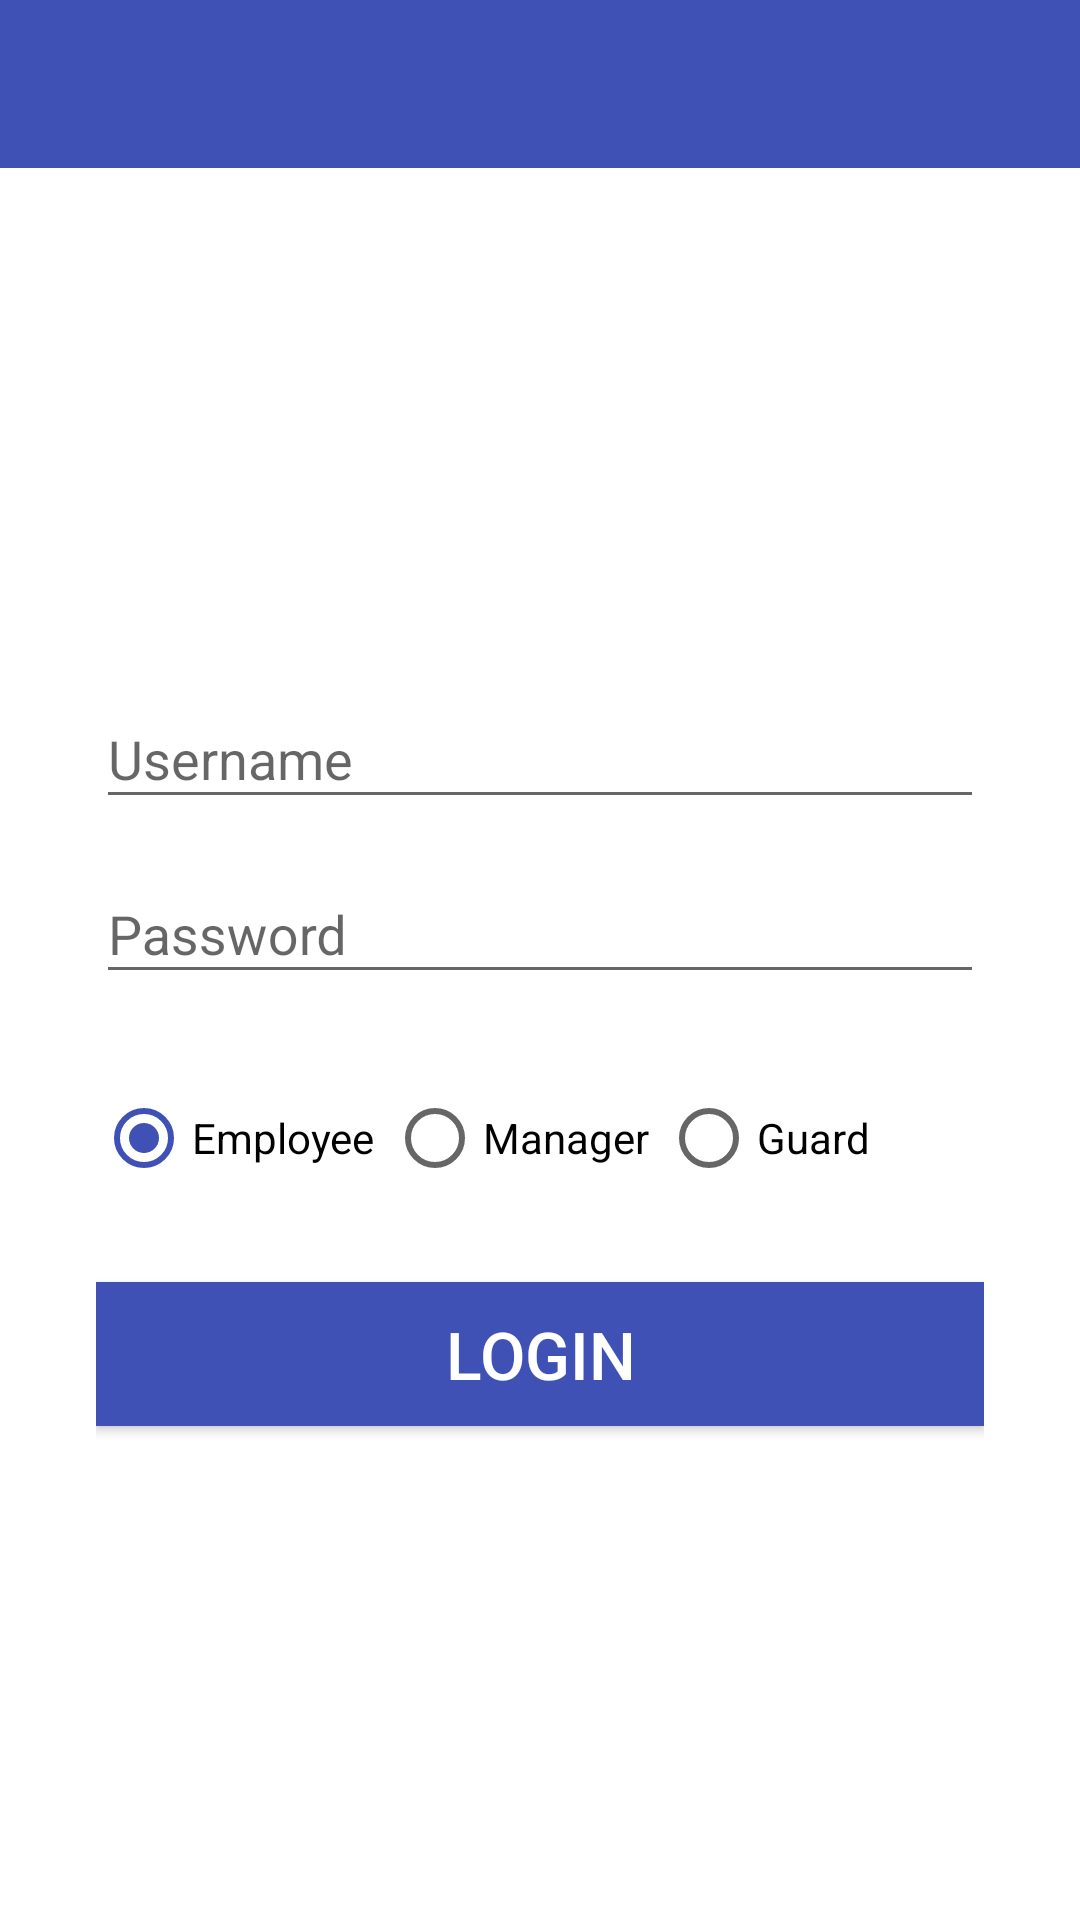

This screen was rendered from an Android layout file. Write that file and the resources it references.
<!-- AndroidManifest.xml: application theme AppBaseTheme -->
<!-- res/layout/activity_login.xml -->
<?xml version="1.0" encoding="utf-8"?>
<LinearLayout xmlns:android="http://schemas.android.com/apk/res/android"
    android:layout_width="match_parent"
    android:layout_height="match_parent"
    android:fitsSystemWindows="true"
    android:orientation="vertical">

    <LinearLayout
        android:layout_width="match_parent"
        android:layout_height="match_parent"
        android:background="@android:color/white"
        android:orientation="vertical">

        <include
            android:id="@+id/toolbar"
            layout="@layout/toolbar_layout" />

        <LinearLayout
            android:layout_width="match_parent"
            android:layout_height="match_parent"
            android:gravity="center"
            android:orientation="vertical"
            android:padding="@dimen/margin_large_xx">

            <android.support.design.widget.TextInputLayout
                android:layout_width="match_parent"
                android:layout_height="wrap_content">

                <EditText
                    android:id="@+id/edit_username"
                    android:layout_width="match_parent"
                    android:layout_height="wrap_content"
                    android:hint="@string/text_user_name"
                    android:inputType="text"
                    android:textColorHint="@color/colorPrimary" />

            </android.support.design.widget.TextInputLayout>

            <android.support.design.widget.TextInputLayout
                android:layout_width="match_parent"
                android:layout_height="wrap_content"
                android:layout_marginTop="@dimen/margin_small">

                <EditText
                    android:id="@+id/edit_password"
                    android:layout_width="match_parent"
                    android:layout_height="wrap_content"
                    android:hint="@string/text_password"
                    android:inputType="textPassword"
                    android:textColorHint="@color/colorPrimary" />

            </android.support.design.widget.TextInputLayout>

            <RadioGroup
                android:id="@+id/typeRadioGroup"
                android:layout_width="match_parent"
                android:layout_height="wrap_content"
                android:layout_marginTop="@dimen/margin_large_xx"
                android:orientation="horizontal">

                <RadioButton
                    android:id="@+id/radio_employee"
                    android:layout_width="wrap_content"
                    android:layout_height="wrap_content"
                    android:checked="true"
                    android:text="@string/text_employee" />

                <RadioButton
                    android:id="@+id/radio_manager"
                    android:layout_width="wrap_content"
                    android:layout_height="wrap_content"
                    android:layout_marginLeft="@dimen/margin_small_x"
                    android:text="@string/text_manager" />

                <RadioButton
                    android:id="@+id/radio_guard"
                    android:layout_width="wrap_content"
                    android:layout_height="wrap_content"
                    android:layout_marginLeft="@dimen/margin_small_x"
                    android:text="@string/text_guard" />


            </RadioGroup>

            <Button
                android:id="@+id/btn_login"
                android:layout_width="match_parent"
                android:layout_height="wrap_content"
                android:layout_marginTop="@dimen/margin_large_xx"
                android:background="@color/colorPrimary"
                android:text="@string/text_login"
                android:textColor="@android:color/white"
                android:textSize="@dimen/text_size_medium" />

        </LinearLayout>
    </LinearLayout>
</LinearLayout>
<!-- res/layout/toolbar_layout.xml (included above) -->
<?xml version="1.0" encoding="utf-8"?>
<android.support.v7.widget.Toolbar xmlns:android="http://schemas.android.com/apk/res/android"
    android:layout_width="match_parent"
    android:layout_height="wrap_content"
    android:theme="@style/ImTaxiTheme.ToolBarStyle"
    android:background="@color/colorPrimary"
    android:minHeight="?android:attr/actionBarSize"
    android:orientation="vertical">

</android.support.v7.widget.Toolbar>
<!-- resources referenced by this layout -->
<resources>
  <color name="colorPrimary">#3F51B5</color>
  <dimen name="margin_large_xx">32dp</dimen>
  <dimen name="margin_small">6dp</dimen>
  <dimen name="margin_small_x">4dp</dimen>
  <dimen name="text_size_medium">22sp</dimen>
  <string name="text_employee">Employee</string>
  <string name="text_guard">Guard</string>
  <string name="text_login">Login</string>
  <string name="text_manager">Manager</string>
  <string name="text_password">Password</string>
  <string name="text_user_name">Username</string>
  <style name="ImTaxiTheme.ToolBarStyle">
          <item name="android:textColorPrimary">@android:color/white</item>
          <item name="android:textColorSecondary">@android:color/white</item>
          <item name="actionMenuTextColor">@android:color/white</item>
      </style>
  <style name="AppBaseTheme" parent="ImTaxiTheme" />
  <style name="ImTaxiTheme" parent="AppTheme">
          <item name="colorPrimary">@color/colorPrimary</item>
          <item name="colorPrimaryDark">@color/colorPrimaryDark</item>
          <item name="colorAccent">@color/colorPrimary</item>
          <item name="android:windowBackground">@color/colorPrimary</item>
          <item name="android:itemTextAppearance">@style/MyActionBar.MenuTextStyle</item>
      </style>
  <style name="AppTheme" parent="Theme.AppCompat.Light.NoActionBar" />
  <color name="colorPrimaryDark">#303F9F</color>
  <style name="MyActionBar.MenuTextStyle" parent="style/TextAppearance.AppCompat.Widget.ActionBar.Title">
          <item name="android:textColor">@color/black</item>
          <item name="android:textSize">20sp</item>
      </style>
  <!-- not gathered from this repository: default colours our renderer supplied (Android Studio template values) -->
  <color name="black">#FF000000</color>
</resources>
